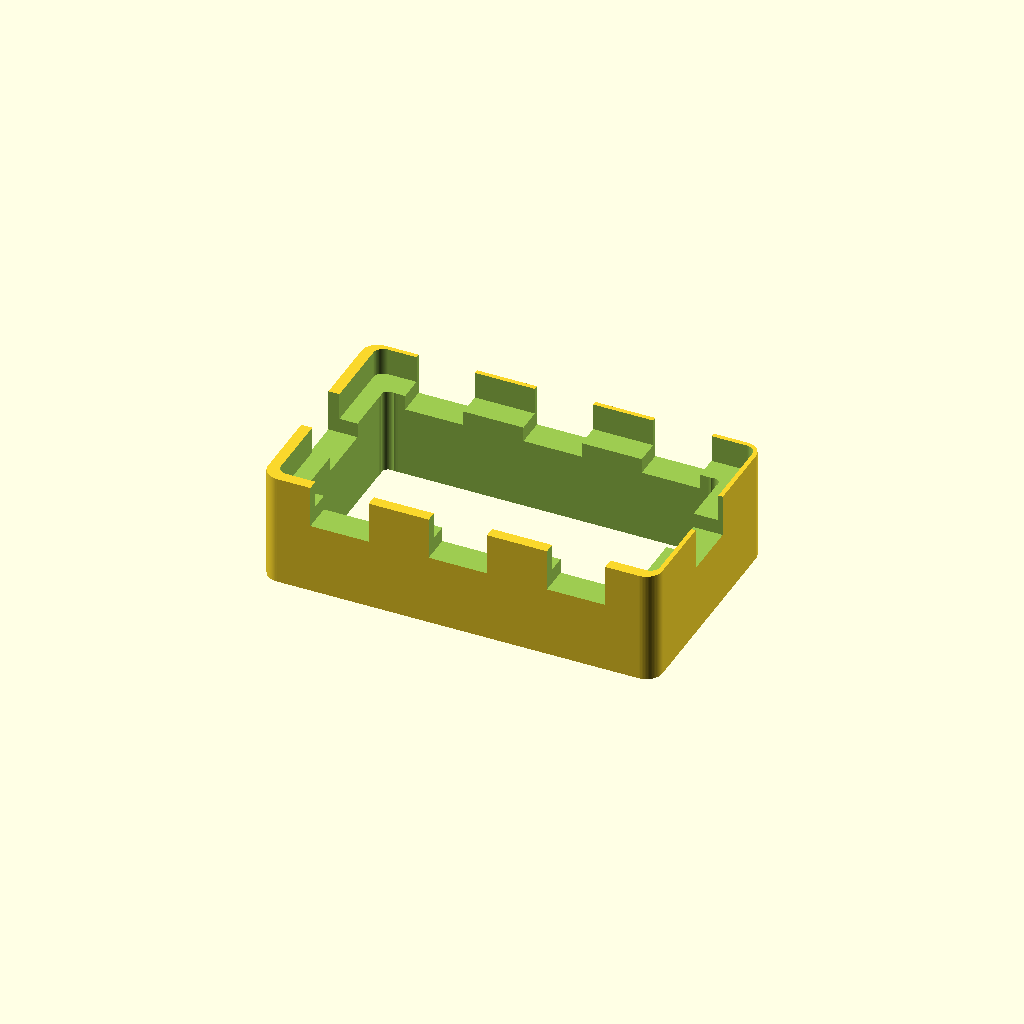
Cell 1: rendered with the file's own defaults.
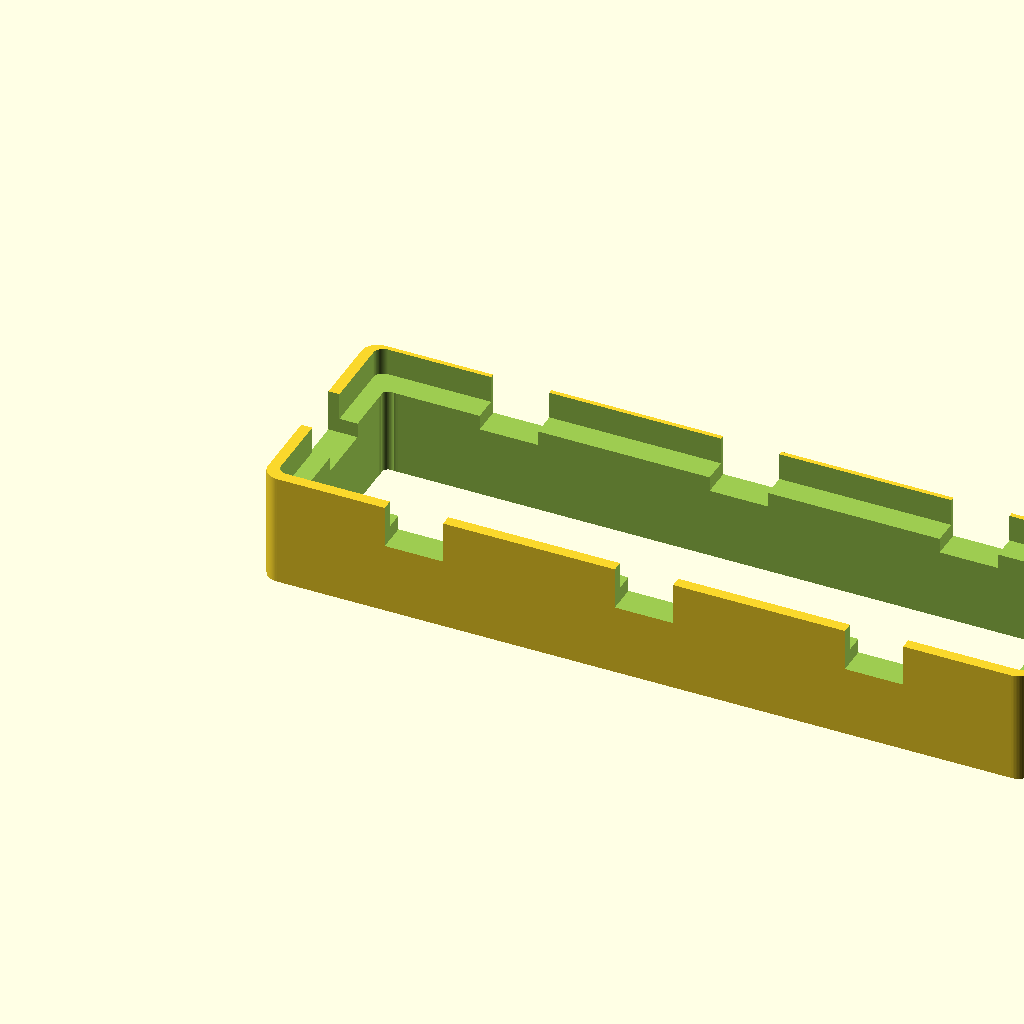
Cell 2: the same model with breadboard_len = 230.
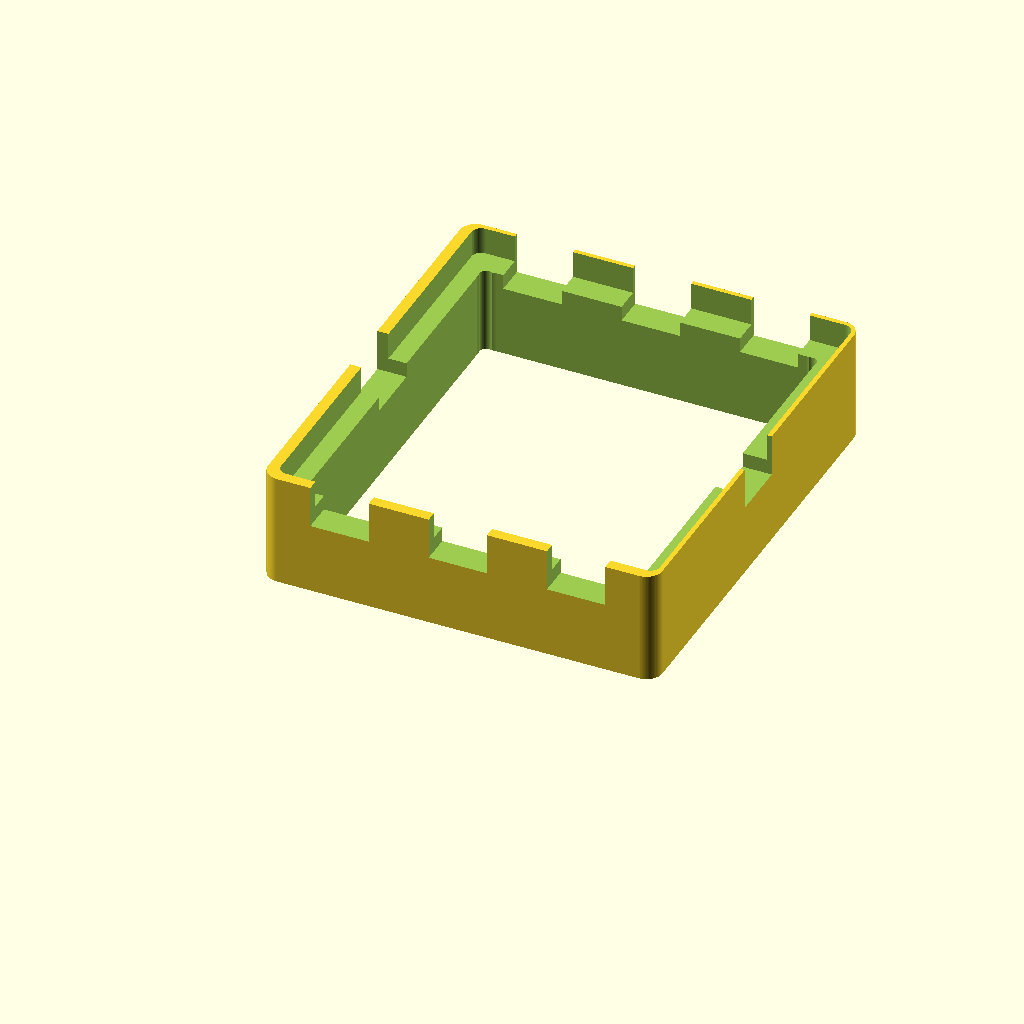
Cell 3: the same model with breadboard_w = 130.
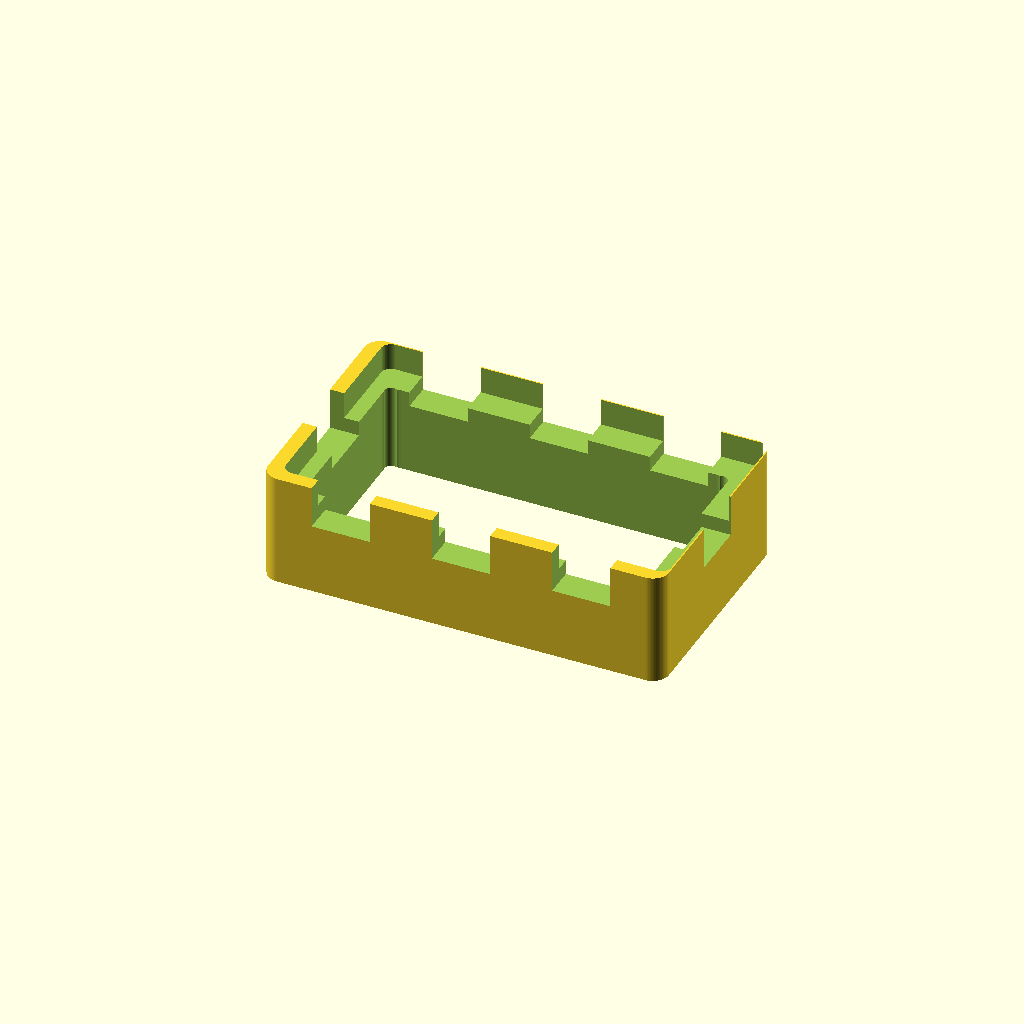
Cell 4: breadboard_clearance = 2 (everything else at default).
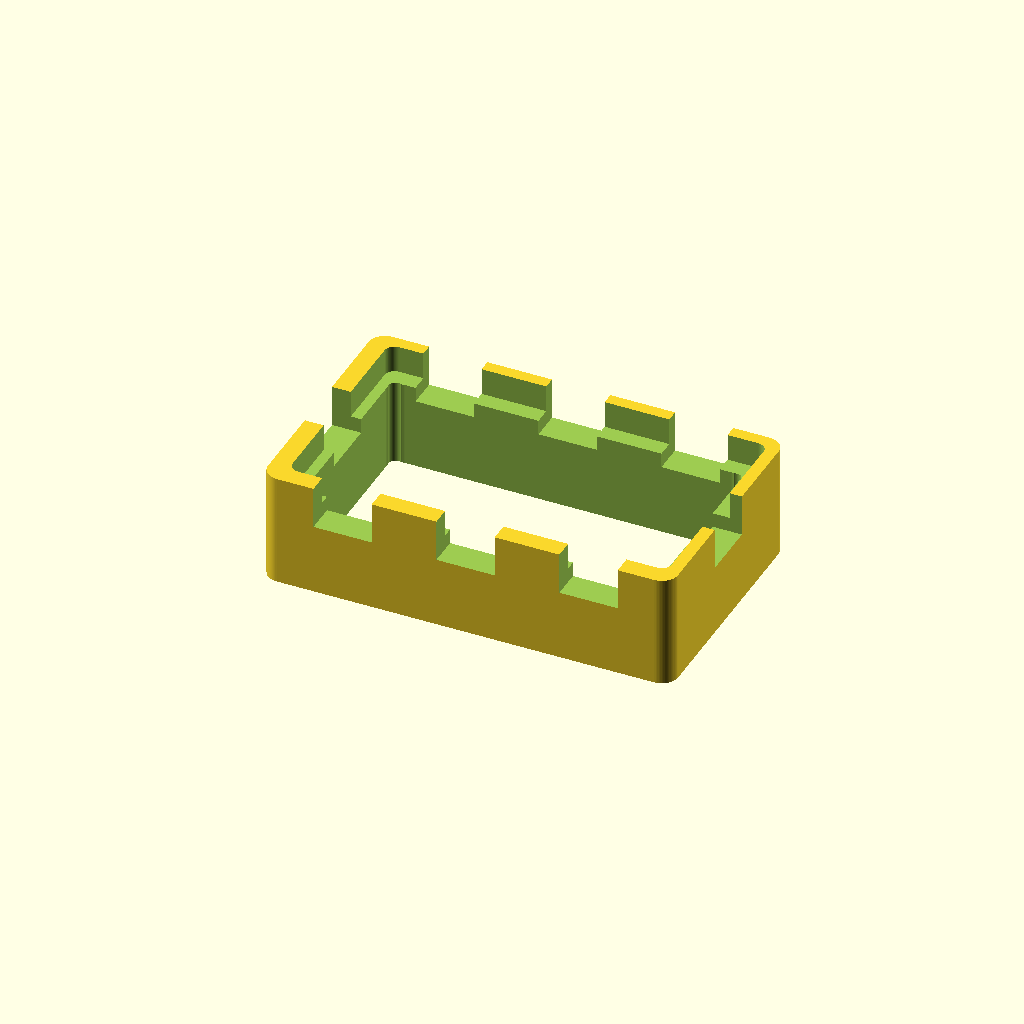
Cell 5: the same model with wall_t = 4.8.
One fixed orthographic camera (rotation 55°, 0°, 25°; colour scheme Cornfield) for every cell.
The OpenSCAD source (cad/3d-printable-base/collector_breadboard_base.scad):
include <common.scad>

// Raised tray for the collector breadboard prototype.
// User estimate: breadboard footprint 115 x 65 mm, stand height 35 mm.

breadboard_len = 115;
breadboard_w = 65;
breadboard_clearance = 1.0;

wall_t = 2.4;
floor_t = 3.0;
total_h = 35;
lip_h = 8;
corner_r = 5;

outer_len = breadboard_len + 2 * (wall_t + breadboard_clearance);
outer_w = breadboard_w + 2 * (wall_t + breadboard_clearance);
inner_len = breadboard_len + 2 * breadboard_clearance;
inner_w = breadboard_w + 2 * breadboard_clearance;

window_margin = 9;
post_d = 10;
screw_d = 4.2;      // M4 clearance, also usable as pilot for wood screws.
screw_head_d = 8.5;
cable_slot_w = 18;
cable_slot_h = 18;
cable_drop_len = 78;
cable_drop_w = 22;

module rounded_rect_2d(size=[100, 50], r=5) {
    hull() {
        for (x = [r, size[0] - r]) {
            for (y = [r, size[1] - r]) {
                translate([x, y]) circle(r=r);
            }
        }
    }
}

module rounded_prism(size=[100, 50, 10], r=5) {
    linear_extrude(height=size[2])
        rounded_rect_2d([size[0], size[1]], r);
}

module cable_slot_x(y, z=total_h - lip_h / 2) {
    translate([-1, y - cable_slot_w / 2, z - cable_slot_h / 2])
        cube([outer_len + 2, cable_slot_w, cable_slot_h]);
}

module cable_slot_y(x, z=total_h - lip_h / 2) {
    translate([x - cable_slot_w / 2, -1, z - cable_slot_h / 2])
        cube([cable_slot_w, outer_w + 2, cable_slot_h]);
}

module mount_hole(x, y) {
    translate([x, y, -1])
        cylinder(h=total_h + 2, d=screw_d);
    translate([x, y, total_h - 2.2])
        cylinder(h=3.4, d1=screw_head_d, d2=screw_d);
}

module underside_window() {
    translate([window_margin, window_margin, -1])
        rounded_prism(
            [outer_len - 2 * window_margin, outer_w - 2 * window_margin, total_h - floor_t],
            4
        );
}

module cable_drop_window() {
    translate([
        outer_len / 2 - cable_drop_len / 2,
        outer_w / 2 - cable_drop_w / 2,
        total_h - lip_h - 1
    ])
        rounded_prism([cable_drop_len, cable_drop_w, lip_h + 3], 4);
}

module collector_breadboard_base() {
    difference() {
        union() {
            rounded_prism([outer_len, outer_w, total_h], corner_r);

            // Four internal bosses keep screw loads away from the hollow shell.
            for (x = [11, outer_len - 11]) {
                for (y = [11, outer_w - 11]) {
                    translate([x, y, 0])
                        cylinder(h=total_h, d=post_d);
                }
            }
        }

        // Top pocket. The breadboard rests on a flat shelf and is retained by
        // the short lip without covering the jumper holes.
        translate([wall_t + breadboard_clearance, wall_t + breadboard_clearance, total_h - lip_h - 0.4])
            rounded_prism([inner_len, inner_w, lip_h + 2], max(corner_r - 2, 1));

        // Hollow underside to reduce filament while leaving a stiff rim.
        underside_window();

        // Downward cable pass-through into the hollow underside. This keeps
        // jumper bundles exiting below the tray instead of across the top edge.
        cable_drop_window();

        // Cable exits: power at the top, USB/front, and jumper bundles left/right.
        cable_slot_x(outer_w / 2);
        cable_slot_y(outer_len / 2);
        cable_slot_y(outer_len * 0.20);
        cable_slot_y(outer_len * 0.80);

        for (x = [11, outer_len - 11]) {
            for (y = [11, outer_w - 11]) {
                mount_hole(x, y);
            }
        }
    }
}

collector_breadboard_base();
Parameter table extracted from the source (name, type, default, range or options):
breadboard_len: number, default 115
breadboard_w: number, default 65
breadboard_clearance: number, default 1
wall_t: number, default 2.4
floor_t: number, default 3
total_h: number, default 35
lip_h: number, default 8
corner_r: number, default 5
window_margin: number, default 9
post_d: number, default 10
screw_d: number, default 4.2
screw_head_d: number, default 8.5
cable_slot_w: number, default 18
cable_slot_h: number, default 18
cable_drop_len: number, default 78
cable_drop_w: number, default 22
